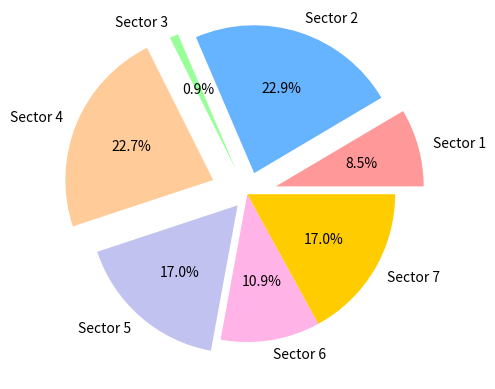

The matplotlib source for this figure:
import matplotlib.pyplot as plt  # Імпорт бібліотеки для побудови графіків
import numpy as np  # Імпорт бібліотеки для роботи з масивами та математичними функціями

num_sectors = 7  # Визначаємо кількість секторів діаграми
values = np.random.randint(1, 100, size=num_sectors)  # Генеруємо випадкові значення для секторів у діапазоні від 1 до 100
labels = ['Sector 1', 'Sector 2', 'Sector 3', 'Sector 4', 'Sector 5', 'Sector 6', 'Sector 7']  # Підписи для секторів

fig, ax = plt.subplots()  # Створюємо фігуру та підграфік
explode = (0.2, 0.15, 0.18, 0.25, 0.1, 0, 0)  # Визначаємо, на скільки секторів "вибухнуть" (будуть відсунуто)

# Створюємо кругову діаграму з новими кольорами та стилем
ax.pie(values, labels=labels, autopct='%1.1f%%', explode=explode,
       colors=['#ff9999', '#66b3ff', '#99ff99', '#ffcc99', '#c2c2f0', '#ffb3e6', '#ffcc00'])

plt.show()  # Відображаємо побудований графік
